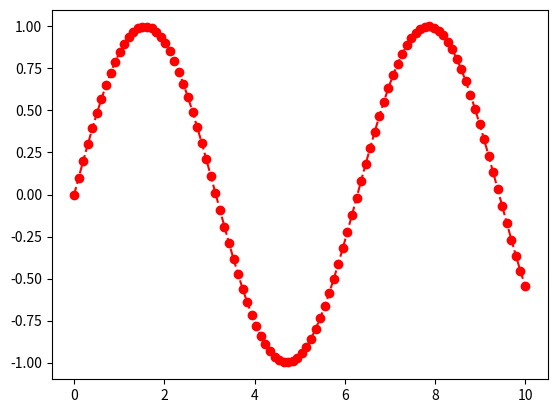

Reproduce this figure in Python.
import matplotlib.pyplot as plt
import numpy as np

# create an interactive plot

plt.ion() # turn on interactive mode

x = np.linspace(0, 10, 100)
y = np.sin(x)

fig, ax = plt.subplots() # create the figure and the axes

# add some colours
ax.plot(x, y, color='red', linestyle='--', marker='o', label='red line') # plot the axes

# plt.show() # and sow the plot
